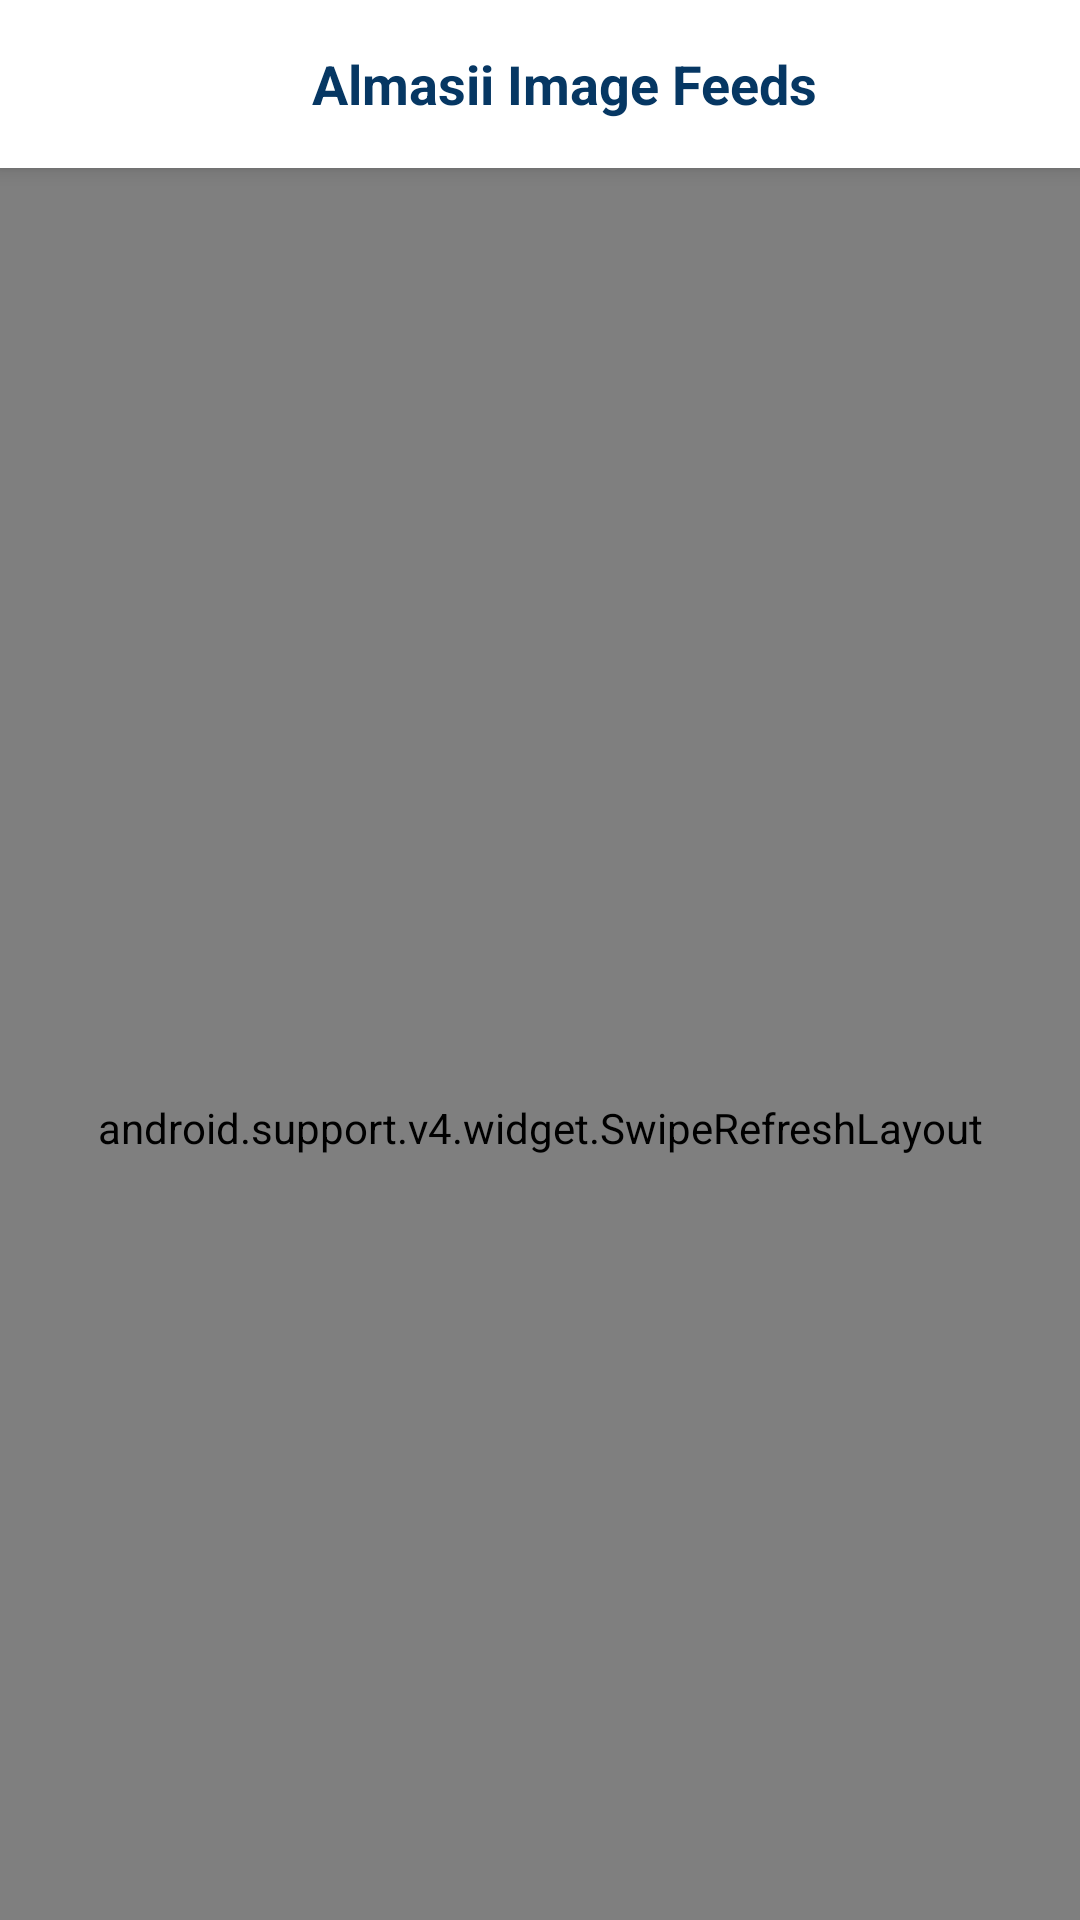

The Android layout XML behind this screen, and the referenced resources:
<!-- AndroidManifest.xml: application theme MyMaterialTheme -->
<!-- res/layout/activity_main.xml -->
<?xml version="1.0" encoding="utf-8"?>
<android.support.design.widget.CoordinatorLayout xmlns:android="http://schemas.android.com/apk/res/android"
    xmlns:app="http://schemas.android.com/apk/res-auto"
    android:layout_width="match_parent"
    android:layout_height="match_parent"
    android:background="@color/white">

    <android.support.design.widget.AppBarLayout
        android:id="@+id/appbar"
        android:layout_width="match_parent"
        android:layout_height="wrap_content"
        android:theme="@style/ThemeOverlay.AppCompat.Dark.ActionBar">

        <android.support.v7.widget.Toolbar
            android:id="@+id/toolbar"
            android:layout_width="match_parent"
            android:layout_height="?attr/actionBarSize"
            android:background="@color/white"
            android:minHeight="?attr/actionBarSize"
            app:layout_collapseMode="pin"
            app:layout_scrollFlags="scroll|enterAlways|snap"
            app:popupTheme="@style/ThemeOverlay.AppCompat.Light"
            app:theme="@style/ThemeOverlay.AppCompat.Dark.ActionBar">

            <TextView
                android:id="@+id/title"
                android:layout_width="match_parent"
                android:layout_height="wrap_content"
                android:gravity="center"
                android:text="@string/app_name"
                android:textColor="@color/colorPrimary"
                android:textSize="18sp"
                android:textStyle="bold" />
        </android.support.v7.widget.Toolbar>
    </android.support.design.widget.AppBarLayout>

    <android.support.v4.widget.SwipeRefreshLayout
        android:id="@+id/swipe_refresh_layout"
        android:layout_width="match_parent"
        android:layout_height="match_parent"
        app:layout_behavior="@string/appbar_scrolling_view_behavior">

        <android.support.v7.widget.RecyclerView
            android:id="@+id/recycler_view"
            android:layout_width="match_parent"
            android:layout_height="match_parent" />
    </android.support.v4.widget.SwipeRefreshLayout>
</android.support.design.widget.CoordinatorLayout>
<!-- resources referenced by this layout -->
<resources>
  <color name="colorPrimary">#063763</color>
  <color name="white">#ffffff</color>
  <string name="app_name">Almasii Image Feeds</string>
  <style name="MyMaterialTheme" parent="Theme.AppCompat.Light.NoActionBar">
  
          <item name="colorPrimary">@color/white</item>
          <item name="colorPrimaryDark">@color/white</item>
          <item name="colorAccent">@color/colorAccent</item>
          <item name="android:windowLightStatusBar">true</item>
      </style>
  <color name="colorAccent">#BF9001</color>
</resources>
